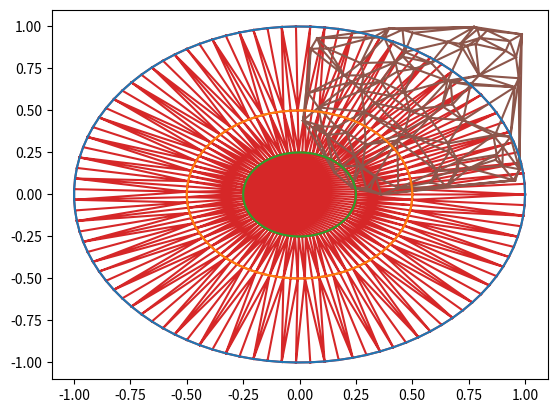

Reproduce this figure in Python.
import numpy as np
from scipy.spatial import Delaunay
from math import *
import matplotlib.pyplot as plt

#Use Delaunay to tesselate a circle
X = np.linspace(0, 2*pi,100)
circle1 = np.array([(cos(x), sin(x)) for x in X])
circle2 = np.array([(cos(x), sin(x)) for x in X])/2
circle4 = np.array([(cos(x), sin(x)) for x in X])/4
circle = np.vstack([circle1, circle2, circle4])
print(circle.shape)
tri_cir = Delaunay(circle)

#Visualize
plt.plot(circle1[:,0],circle1[:,1])
plt.plot(circle2[:,0],circle2[:,1])
plt.plot(circle4[:,0],circle4[:,1])
plt.triplot(circle[:,0], circle[:,1], tri_cir.simplices)
plt.show()


#Use Delaunay to tesselate a cloud of random points
xx = np.random.rand(100)
yy = np.random.rand(100)
xy = np.array([xx,yy]).T
tri_rd = Delaunay(xy)

#Visualize
plt.triplot(xx, yy, tri_rd.simplices)
plt.show()
